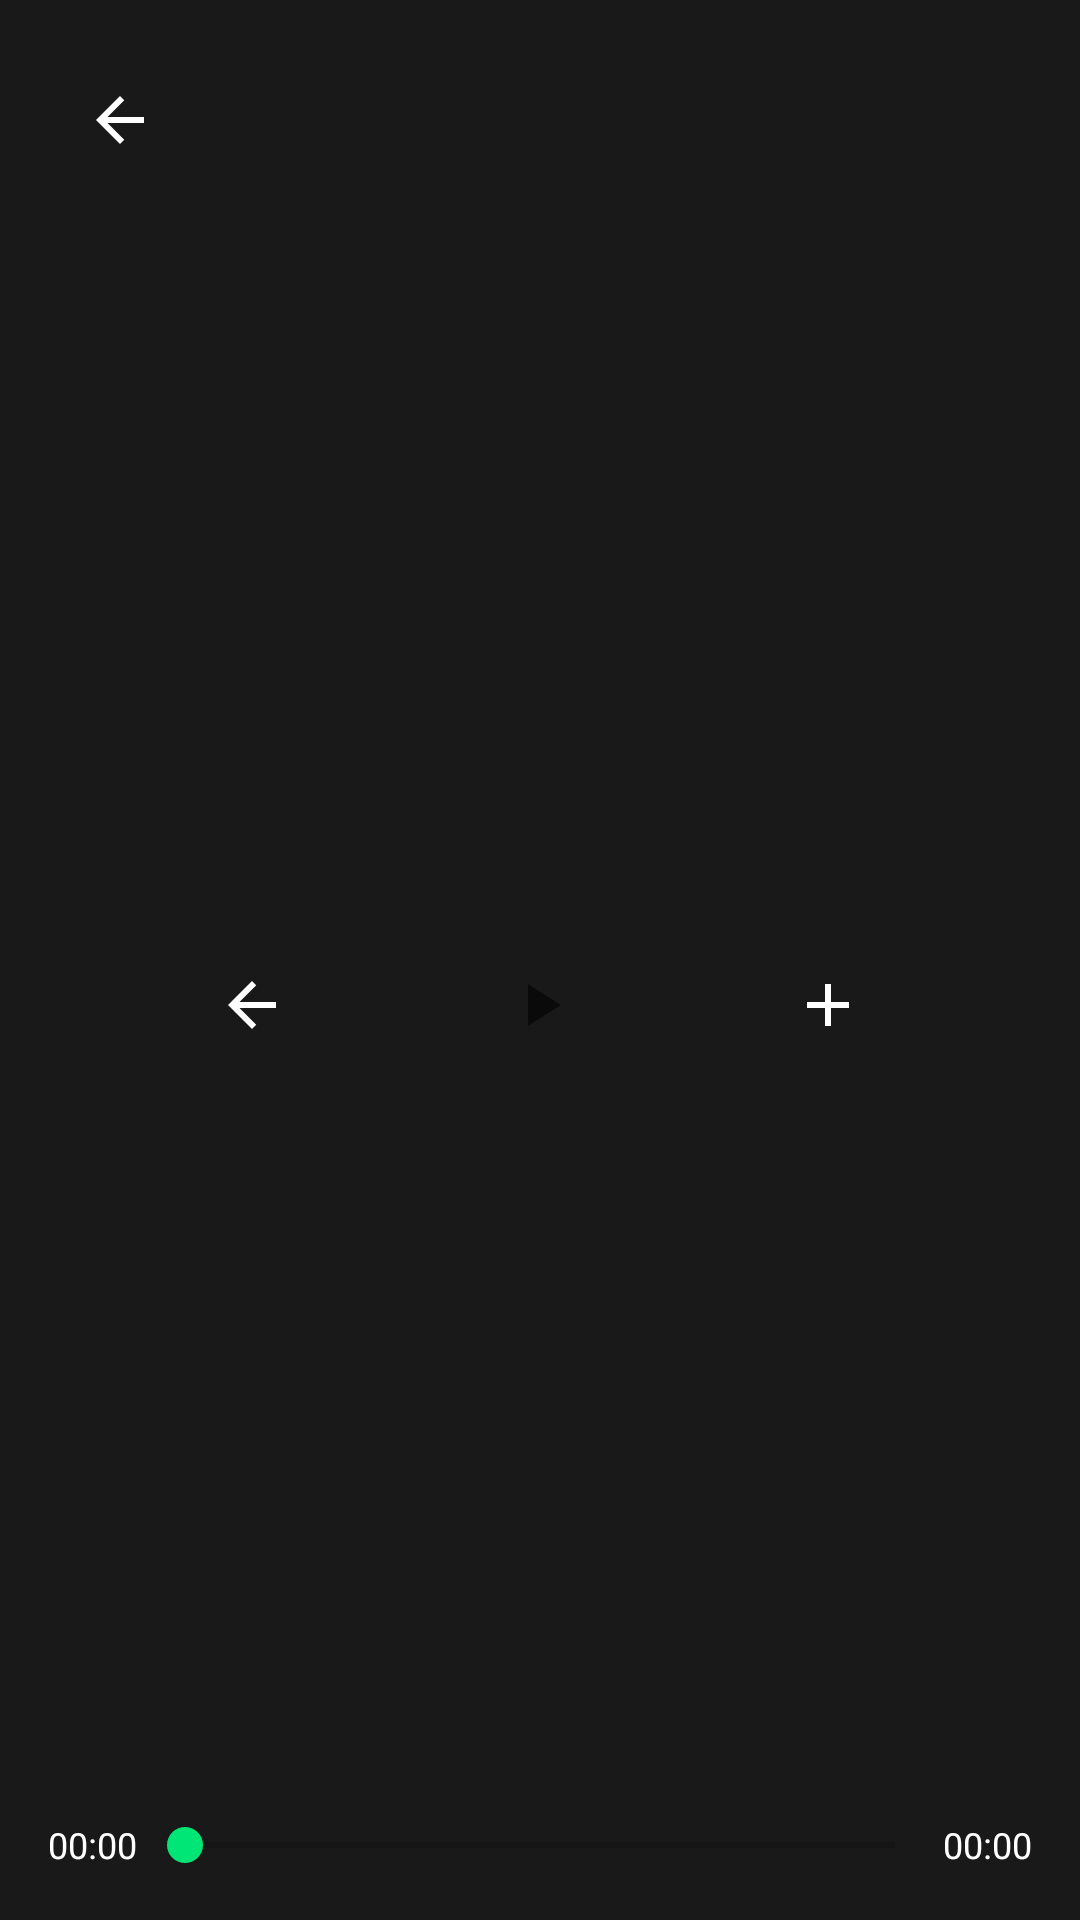

Here is an Android app screen rendered from its layout file. Give the layout XML and the strings, colors and styles it references.
<!-- AndroidManifest.xml: application theme Theme.ShadowCalc -->
<!-- res/layout/activity_video_player.xml -->
<?xml version="1.0" encoding="utf-8"?>
<FrameLayout xmlns:android="http://schemas.android.com/apk/res/android"
    android:layout_width="match_parent"
    android:layout_height="match_parent"
    android:background="@color/bg_dark">

    <VideoView
        android:id="@+id/videoView"
        android:layout_width="match_parent"
        android:layout_height="match_parent"
        android:layout_gravity="center" />

    
    <LinearLayout
        android:id="@+id/controlsOverlay"
        android:layout_width="match_parent"
        android:layout_height="match_parent"
        android:orientation="vertical"
        android:background="#CC000000"
        android:gravity="center"
        android:padding="16dp">

        
        <LinearLayout
            android:layout_width="match_parent"
            android:layout_height="wrap_content"
            android:orientation="horizontal"
            android:gravity="start">
            <ImageButton
                android:id="@+id/btnClose"
                android:layout_width="48dp"
                android:layout_height="48dp"
                android:background="?attr/selectableItemBackgroundBorderless"
                android:src="@drawable/ic_back"
                android:contentDescription="Close" />
        </LinearLayout>

        <View
            android:layout_width="match_parent"
            android:layout_height="0dp"
            android:layout_weight="1" />

        
        <LinearLayout
            android:layout_width="match_parent"
            android:layout_height="wrap_content"
            android:orientation="horizontal"
            android:gravity="center"
            android:layout_marginVertical="24dp">

            <ImageButton
                android:id="@+id/btnSkipBack"
                android:layout_width="56dp"
                android:layout_height="56dp"
                android:background="?attr/selectableItemBackgroundBorderless"
                android:src="@drawable/ic_back"
                android:contentDescription="Skip back 5s" />

            <ImageButton
                android:id="@+id/btnPlayPause"
                android:layout_width="72dp"
                android:layout_height="72dp"
                android:layout_marginHorizontal="32dp"
                android:background="?attr/selectableItemBackgroundBorderless"
                android:src="@drawable/ic_play"
                android:contentDescription="Play/Pause" />

            <ImageButton
                android:id="@+id/btnSkipForward"
                android:layout_width="56dp"
                android:layout_height="56dp"
                android:background="?attr/selectableItemBackgroundBorderless"
                android:src="@drawable/ic_add"
                android:contentDescription="Skip forward 5s" />
        </LinearLayout>

        <View
            android:layout_width="match_parent"
            android:layout_height="0dp"
            android:layout_weight="1" />

        
        <LinearLayout
            android:layout_width="match_parent"
            android:layout_height="wrap_content"
            android:orientation="horizontal"
            android:gravity="center_vertical">

            <TextView
                android:id="@+id/tvCurrent"
                android:layout_width="wrap_content"
                android:layout_height="wrap_content"
                android:text="00:00"
                android:textColor="@color/text_primary"
                android:textSize="12sp" />

            <SeekBar
                android:id="@+id/seekBar"
                android:layout_width="0dp"
                android:layout_height="wrap_content"
                android:layout_weight="1"
                android:progressTint="@color/accent"
                android:thumbTint="@color/accent" />

            <TextView
                android:id="@+id/tvTotal"
                android:layout_width="wrap_content"
                android:layout_height="wrap_content"
                android:text="00:00"
                android:textColor="@color/text_primary"
                android:textSize="12sp" />
        </LinearLayout>
    </LinearLayout>
</FrameLayout>
<!-- resources referenced by this layout -->
<resources>
  <color name="accent">#00E676</color>
  <color name="bg_dark">#0F0F0F</color>
  <color name="text_primary">#FFFFFF</color>
  <!-- drawable ic_add (drawable) -->
  <?xml version="1.0" encoding="utf-8"?>
  <vector xmlns:android="http://schemas.android.com/apk/res/android"
      android:width="24dp" android:height="24dp" android:viewportWidth="24" android:viewportHeight="24">
      <path android:fillColor="@color/text_primary" android:pathData="M19,13h-6v6h-2v-6H5v-2h6V5h2v6h6v2z"/>
  </vector>
  <!-- drawable ic_back (drawable) -->
  <?xml version="1.0" encoding="utf-8"?>
  <vector xmlns:android="http://schemas.android.com/apk/res/android"
      android:width="24dp" android:height="24dp" android:viewportWidth="24" android:viewportHeight="24">
      <path android:fillColor="@color/text_primary" android:pathData="M20,11H7.83l5.59,-5.59L12,4l-8,8l8,8l1.41,-1.41L7.83,13H20v-2z"/>
  </vector>
  <!-- drawable ic_play (drawable) -->
  <?xml version="1.0" encoding="utf-8"?>
  <vector xmlns:android="http://schemas.android.com/apk/res/android"
      android:width="24dp" android:height="24dp"
      android:viewportWidth="24" android:viewportHeight="24"
      android:tint="?attr/colorControlNormal">
      <path android:fillColor="#FFFFFF"
          android:pathData="M8,5v14l11,-7z"/>
  </vector>
  <style name="Theme.ShadowCalc" parent="Theme.MaterialComponents.DayNight.NoActionBar">
          <item name="android:windowBackground">@color/bg_dark</item>
          <item name="colorPrimary">@color/accent</item>
          <item name="colorPrimaryVariant">@color/accent_dark</item>
          <item name="colorOnPrimary">@color/button_equals_text</item>
          <item name="colorSecondary">@color/accent</item>
          <item name="android:statusBarColor">@color/bg_dark</item>
          <item name="android:navigationBarColor">@color/bg_dark</item>
          <item name="android:windowLightStatusBar">false</item>
      </style>
  <color name="accent_dark">#00C853</color>
  <color name="button_equals_text">#000000</color>
</resources>
